Run: headless pygame with SDL's dummy video driver; simulated clock (each Clock.tick advances the game by its frame time, no real sleeping); random seed 0; keys injected as events and as key.get_pressed() state; no mouse input.
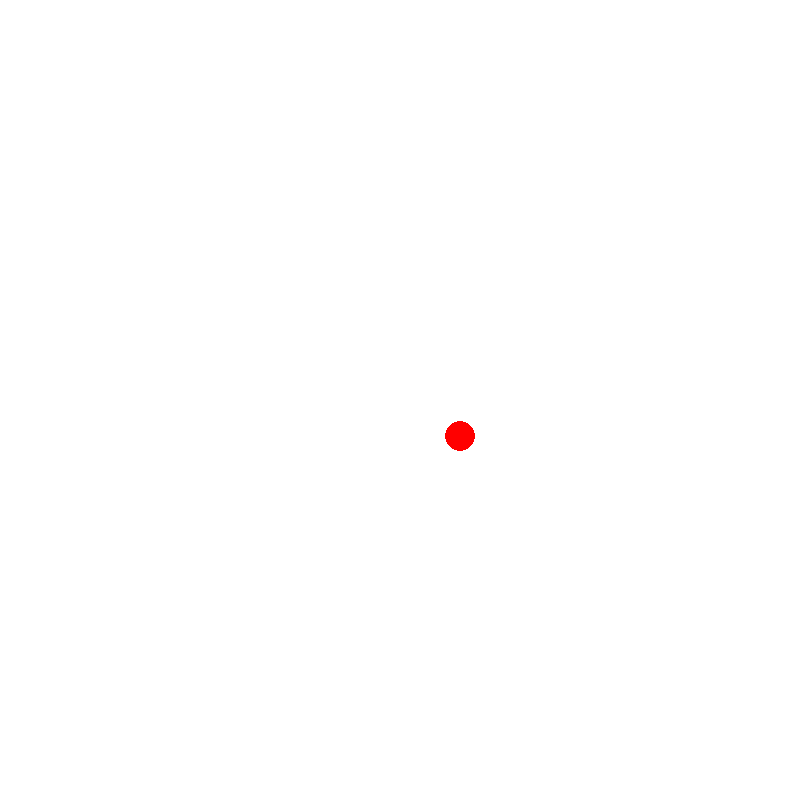
Frame 1 of 4 · flips 1–60 · no input
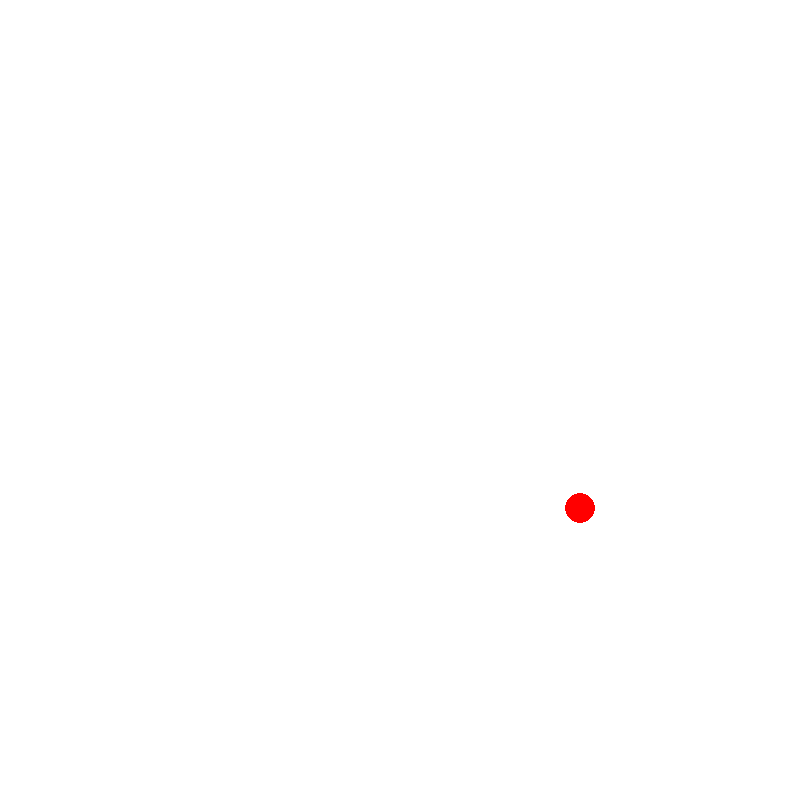
Frame 2 of 4 · flips 61–180 · tapped SPACE, RETURN · held RIGHT (→), D
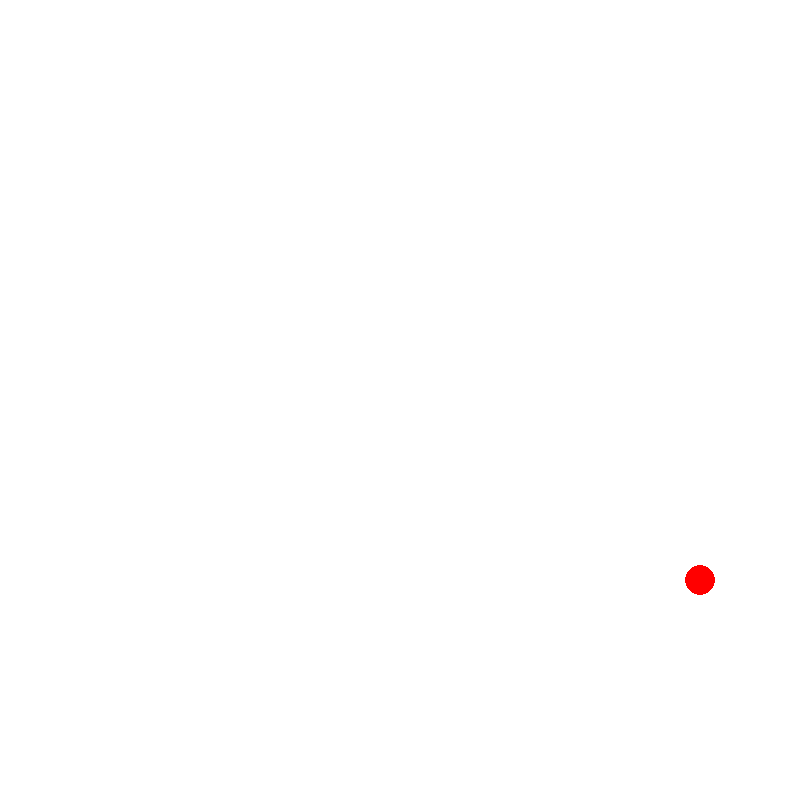
Frame 3 of 4 · flips 181–300 · held DOWN (↓), S
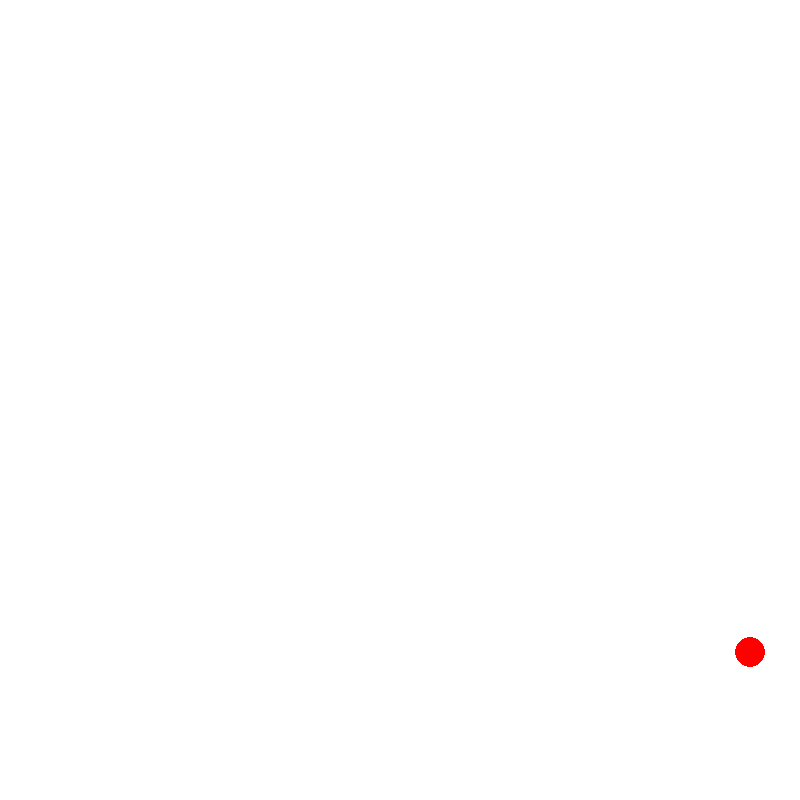
Frame 4 of 4 · flips 301–420 · held LEFT (←), A, UP (↑), W

The pygame program that drew these frames:

import pygame
import math



def wall_time(pos, vel, radius, win_size):
    if vel > 0.0:
        del_t = (win_size - radius - pos) / vel
    elif vel < 0.0:
        del_t = (pos - radius) / abs(vel)
    else:
        del_t = float('inf')
    return del_t


pygame.init()
clock = pygame.time.Clock()
win_size = 800
win = pygame.display.set_mode((win_size, win_size))
radius = 15
color = (255, 0, 0)


pos = [0.5 * win_size, 0.5 * win_size]
vel = [100, 60]  # 速度单位为像素/秒


dt = 0.01


running = True
while running:
    for event in pygame.event.get():
        if event.type == pygame.QUIT:
            running = False

    wall_times = [wall_time(pos[i], vel[i], radius, win_size) for i in range(2)]
    next_event = min(wall_times)

    if next_event <= dt:
        for i in range(2): pos[i] += vel[i] * next_event
        collision_direction = wall_times.index(next_event)
        vel[collision_direction] *= -1.0
    else:
        for i in range(2): pos[i] += vel[i] * dt


    win.fill((255, 255, 255))
    pygame.draw.circle(win, color, (int(pos[0]), int(pos[1])), radius)
    pygame.display.flip()
    clock.tick(60)


pygame.quit()
